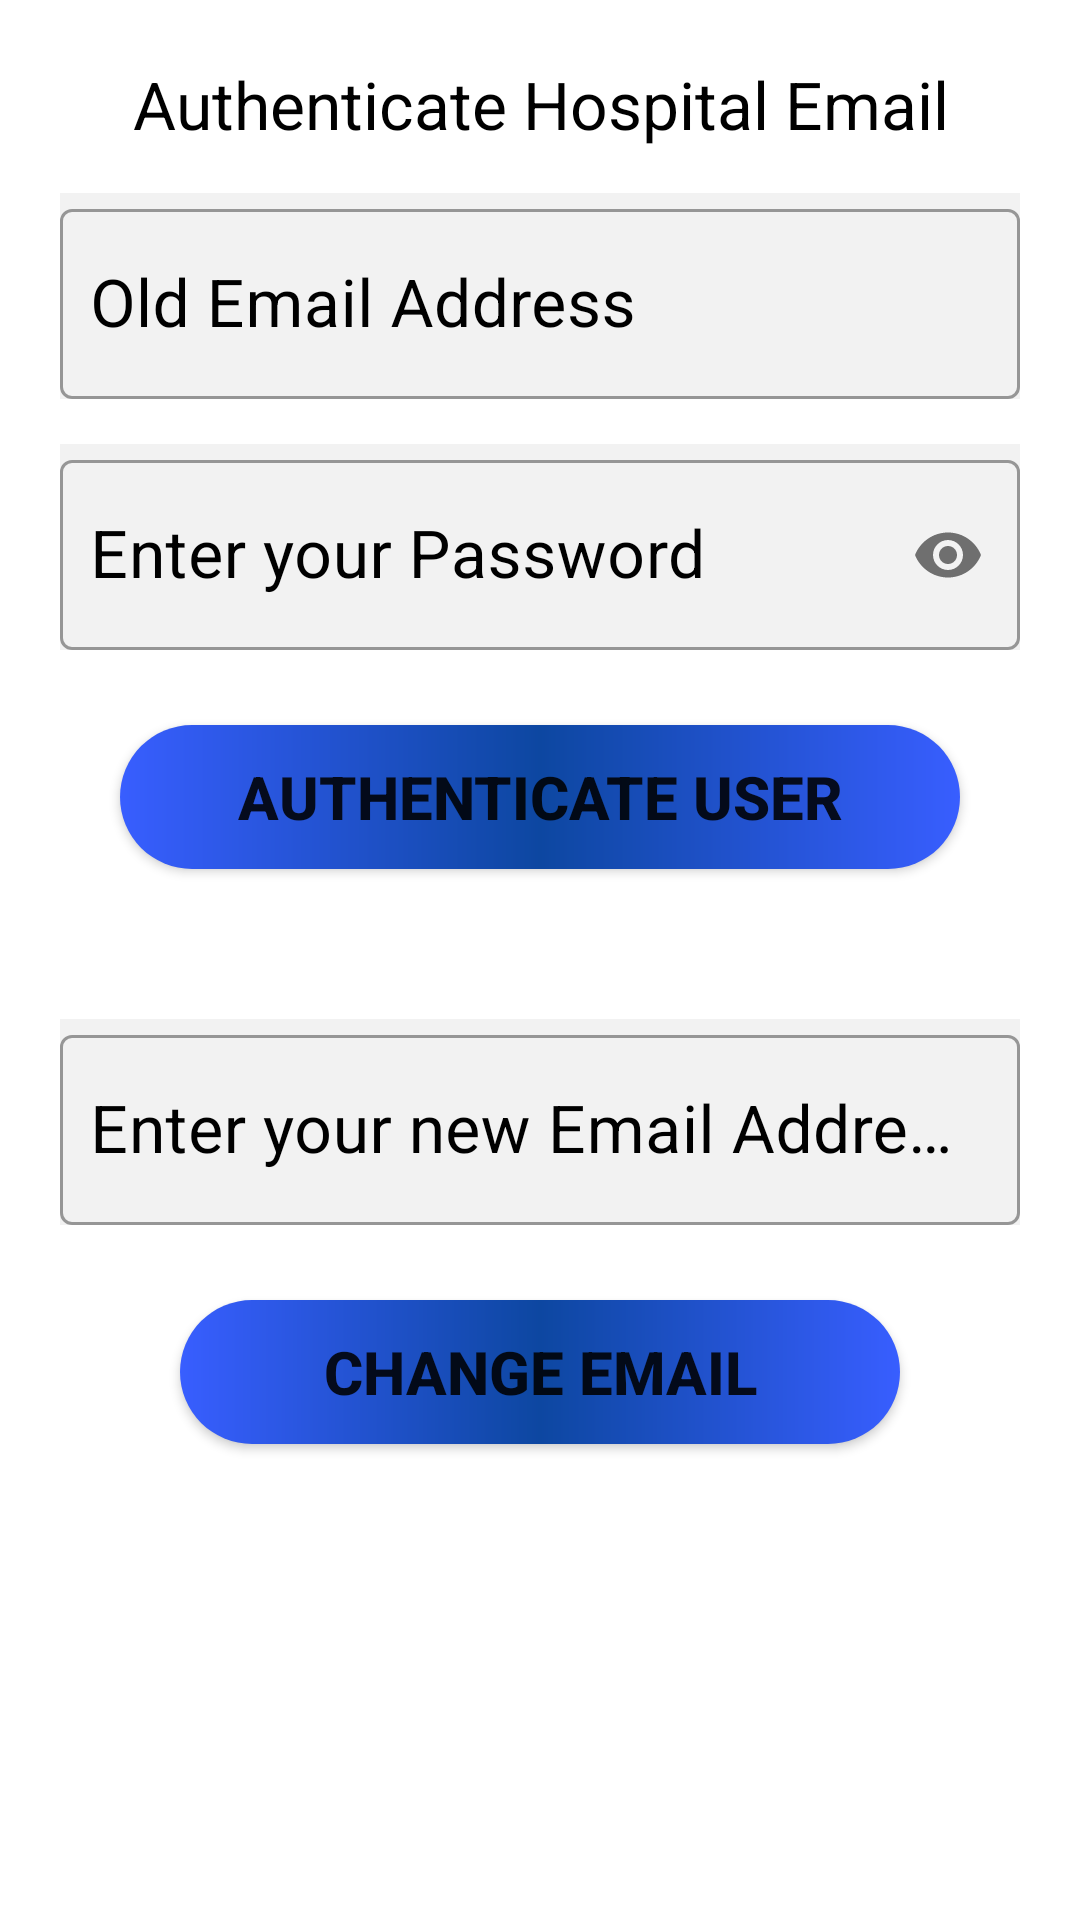

Write the Android layout XML for this screen, with the resource values it uses.
<!-- AndroidManifest.xml: application theme Theme.SmartHospital -->
<!-- res/layout/activity_hospital_change_email.xml -->
<?xml version="1.0" encoding="utf-8"?>
<ScrollView xmlns:android="http://schemas.android.com/apk/res/android"
    xmlns:app="http://schemas.android.com/apk/res-auto"
    xmlns:tools="http://schemas.android.com/tools"
    android:layout_width="match_parent"
    android:layout_height="match_parent"
    android:background="@drawable/backgrandier"
    tools:context=".HospitalChangeEmail">

    <LinearLayout
        android:layout_width="match_parent"
        android:layout_height="wrap_content"
        android:orientation="vertical">

        <LinearLayout
            android:layout_width="match_parent"
            android:layout_height="wrap_content"
            android:layout_margin="10dp"
            android:background="#ffffff"
            android:orientation="vertical">

            <TextView
                android:id="@+id/tvHospAuthEmail"
                android:layout_width="match_parent"
                android:layout_height="wrap_content"
                android:layout_marginStart="5dp"
                android:layout_marginTop="10dp"
                android:layout_marginEnd="5dp"
                android:background="@drawable/et_round_corners"
                android:text="@string/tv_hospChangeEmailAuth"
                android:textAlignment="center"
                android:textColor="#000000"
                android:textSize="22sp" />

            <com.google.android.material.textfield.TextInputLayout
                style="@style/Widget.MaterialComponents.TextInputLayout.OutlinedBox"
                android:layout_width="match_parent"
                android:layout_height="wrap_content"
                android:layout_marginStart="10dp"
                android:layout_marginTop="15dp"
                android:layout_marginEnd="10dp"
                android:background="#f2f2f2"
                android:textColorHint="#000000">

                <com.google.android.material.textfield.TextInputEditText
                    android:id="@+id/etHospOldEmail"
                    android:layout_width="match_parent"
                    android:layout_height="match_parent"
                    android:ems="10"
                    android:hint="@string/et_hospChangeEmailOldEmail"
                    android:inputType="textEmailAddress"
                    android:paddingStart="10dp"
                    android:textColor="#000000"
                    android:textSize="22sp"
                    tools:ignore="RtlSymmetry" />
            </com.google.android.material.textfield.TextInputLayout>

            <com.google.android.material.textfield.TextInputLayout
                style="@style/Widget.MaterialComponents.TextInputLayout.OutlinedBox"
                android:layout_width="match_parent"
                android:layout_height="wrap_content"
                android:layout_marginStart="10dp"
                android:layout_marginTop="15dp"
                android:layout_marginEnd="10dp"
                android:background="#f2f2f2"
                android:textColorHint="#000000"
                app:passwordToggleEnabled="true">

                <com.google.android.material.textfield.TextInputEditText
                    android:id="@+id/etHospPassword"
                    android:layout_width="match_parent"
                    android:layout_height="match_parent"
                    android:ems="10"
                    android:hint="@string/et_hospChangeEmailPass"
                    android:inputType="textPassword"
                    android:paddingStart="10dp"
                    android:textSize="22sp"
                    tools:ignore="RtlSymmetry" />
            </com.google.android.material.textfield.TextInputLayout>

            <Button
                android:id="@+id/btnAuthHospEmail"
                android:layout_width="match_parent"
                android:layout_height="wrap_content"
                android:layout_marginStart="30dp"
                android:layout_marginTop="25dp"
                android:layout_marginEnd="30dp"
                android:layout_marginBottom="15dp"
                android:background="@drawable/btn_fading"
                android:text="@string/btn_hospChangeEmailAuth"
                android:textSize="20sp"
                android:textStyle="bold" />

        </LinearLayout>

        <LinearLayout
            android:layout_width="match_parent"
            android:layout_height="wrap_content"
            android:layout_margin="10dp"
            android:background="#ffffff"
            android:orientation="vertical">

            <com.google.android.material.textfield.TextInputLayout
                style="@style/Widget.MaterialComponents.TextInputLayout.OutlinedBox"
                android:layout_width="match_parent"
                android:layout_height="wrap_content"
                android:layout_marginStart="10dp"
                android:layout_marginTop="15dp"
                android:layout_marginEnd="10dp"
                android:background="#f2f2f2"
                android:textColorHint="#000000">

                <com.google.android.material.textfield.TextInputEditText
                    android:id="@+id/etHospNewEmail"
                    android:layout_width="match_parent"
                    android:layout_height="match_parent"
                    android:ems="10"
                    android:hint="@string/et_hospChangeEmailNewEmail"
                    android:inputType="textEmailAddress"
                    android:paddingStart="10dp"
                    android:textSize="22sp"
                    tools:ignore="RtlSymmetry" />
            </com.google.android.material.textfield.TextInputLayout>

            <Button
                android:id="@+id/btnHospChangeEmail"
                android:layout_width="match_parent"
                android:layout_height="wrap_content"
                android:layout_marginStart="50dp"
                android:layout_marginTop="25dp"
                android:layout_marginEnd="50dp"
                android:layout_marginBottom="15dp"
                android:background="@drawable/btn_fading"
                android:text="@string/btn_hospChangeEmail"
                android:textSize="20sp"
                android:textStyle="bold" />

        </LinearLayout>

    </LinearLayout>

</ScrollView>
<!-- resources referenced by this layout -->
<resources>
  <!-- drawable btn_fading (drawable-v24) -->
  <?xml version="1.0" encoding="utf-8"?>
  <shape xmlns:android="http://schemas.android.com/apk/res/android"
      android:shape="rectangle">
  
  
      <gradient
          android:angle="0"
          android:centerColor="#0D47A1"
          android:endColor="#385EFF"
          android:startColor="#385EFF"
          android:type="linear" />
  
      <corners android:radius="50dp" />
  </shape>
  <string name="btn_hospChangeEmail">Change Email</string>
  <string name="btn_hospChangeEmailAuth">Authenticate User</string>
  <string name="et_hospChangeEmailNewEmail">Enter your new Email Address</string>
  <string name="et_hospChangeEmailOldEmail">Old Email Address</string>
  <string name="et_hospChangeEmailPass">Enter your Password</string>
  <string name="tv_hospChangeEmailAuth">Authenticate Hospital Email</string>
  <style name="Theme.SmartHospital" parent="Theme.MaterialComponents.DayNight.DarkActionBar">
          
          <item name="colorPrimary">@color/purple_500</item>
          <item name="colorPrimaryVariant">@color/purple_700</item>
          <item name="colorOnPrimary">@color/white</item>
          
          <item name="colorSecondary">@color/teal_200</item>
          <item name="colorSecondaryVariant">@color/teal_700</item>
          <item name="colorOnSecondary">@color/black</item>
          
          <item name="android:statusBarColor" tools:targetApi="l">?attr/colorPrimaryVariant</item>
          
      </style>
  <!-- not gathered from this repository: default colours our renderer supplied (Android Studio template values) -->
  <color name="purple_500">#FF6200EE</color>
  <color name="purple_700">#FF3700B3</color>
  <color name="teal_200">#FF03DAC5</color>
  <color name="teal_700">#FF018786</color>
  <color name="black">#FF000000</color>
  <color name="white">#FFFFFFFF</color>
</resources>
